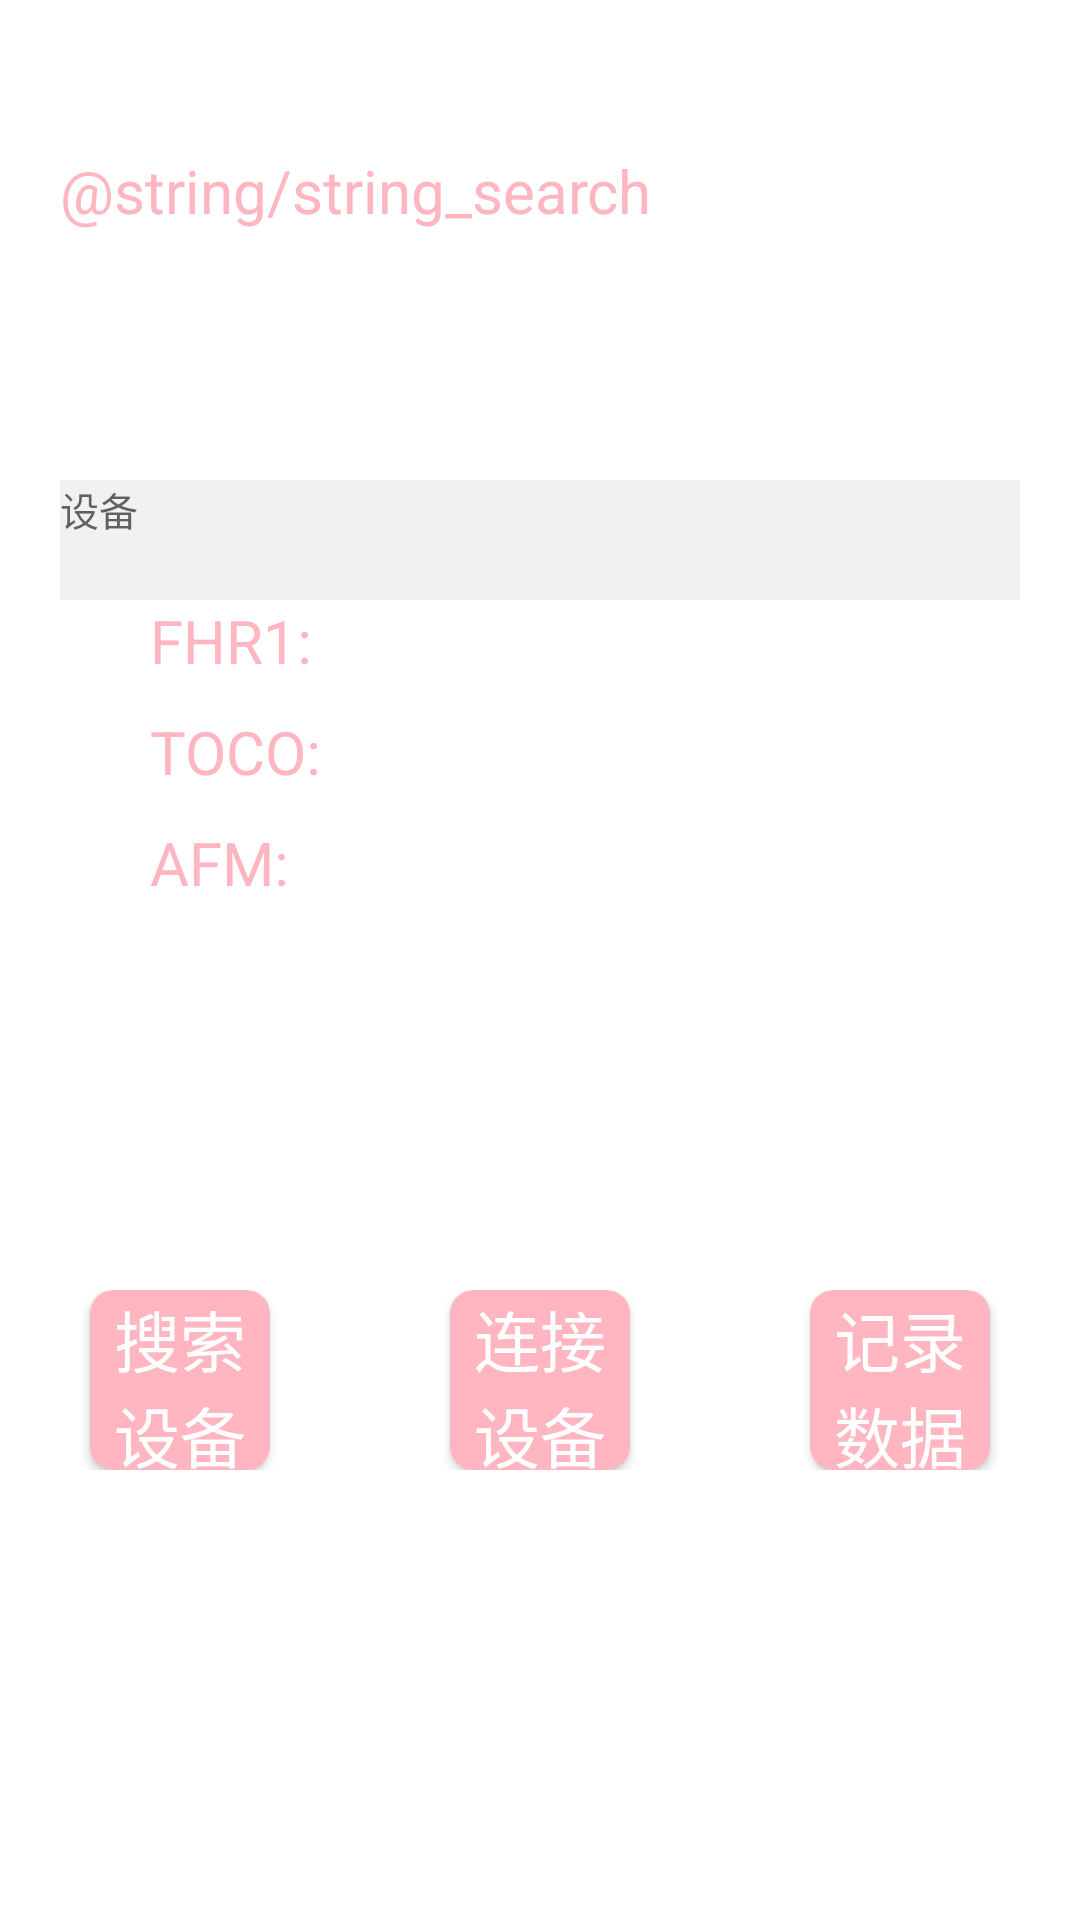

Layout XML and referenced resources for this Android screen:
<!-- AndroidManifest.xml: application theme AppTheme -->
<!-- res/layout/monitor_fragment.xml -->
<?xml version="1.0" encoding="utf-8"?>
<LinearLayout xmlns:android="http://schemas.android.com/apk/res/android"
    android:orientation="vertical"
    android:layout_width="match_parent"
    android:layout_height="match_parent"
    android:background="@color/bg_white"
    android:padding="20dp">

    <TextView
        android:id="@+id/tx_content"
        android:layout_width="match_parent"
        android:layout_height="110dp"
        android:layout_marginTop="30dp"
        android:gravity="left"
        android:text="@string/string_search"
        android:textColor="@color/text_pink"
        android:textSize="20sp"/>
    <TextView
        android:id="@+id/infor"
        android:layout_width="match_parent"
        android:layout_height="40dp"
        android:background="@color/bg_gray"
        android:textSize="13sp"
        android:hint="设备" />

    <LinearLayout
        android:layout_width="match_parent"
        android:layout_height="220dp"
        android:textColor="@color/text_pink"
        android:textSize="15sp"
        android:orientation="vertical">
        <LinearLayout
            android:id="@+id/ly_FHR1"
            android:layout_width="match_parent"
            android:layout_height="wrap_content">
            <TextView
                android:id="@+id/lable_FHR1"
                android:layout_width="wrap_content"
                android:layout_height="wrap_content"
                android:layout_marginLeft="30dp"
                android:text="FHR1:"
                android:textColor="@color/text_pink"
                android:textSize="20dp"/>
            <TextView
                android:id="@+id/FHR"
                android:layout_width="50dp"
                android:layout_height="wrap_content"
                android:layout_marginLeft="72dp"
                android:textColor="@color/text_pink"
                android:textSize="20dp"/>
        </LinearLayout>
        <LinearLayout
            android:id="@+id/ly_TOCO"
            android:layout_width="match_parent"
            android:layout_height="wrap_content"
            android:layout_marginTop="10dp"
            android:layout_gravity="left">
            <TextView
                android:id="@+id/lable_TOCO"
                android:layout_width="wrap_content"
                android:layout_height="wrap_content"
                android:layout_marginLeft="30dp"
                android:text="TOCO:"
                android:textColor="@color/text_pink"
                android:textSize="20dp"/>
            <TextView
                android:id="@+id/TOCO"
                android:layout_width="50dp"
                android:layout_height="wrap_content"
                android:layout_marginLeft="70dp"
                android:textColor="@color/text_pink"
                android:textSize="20dp"/>
        </LinearLayout>
        <LinearLayout
            android:layout_width="match_parent"
            android:layout_height="wrap_content"
            android:layout_marginTop="10dp">
            <TextView
                android:id="@+id/lable_AFM"
                android:layout_width="wrap_content"
                android:layout_height="wrap_content"
                android:layout_marginLeft="30dp"
                android:text="AFM:"
                android:textColor="@color/text_pink"
                android:textSize="20dp"/>
            <TextView
                android:id="@+id/AFM"
                android:layout_width="50dp"
                android:layout_height="wrap_content"
                android:layout_marginLeft="80dp"
                android:textColor="@color/text_pink"
                android:textSize="20dp"/>
        </LinearLayout>

    </LinearLayout>
    <LinearLayout
        android:layout_marginTop="10dp"
        android:layout_width="match_parent"
        android:layout_height="wrap_content"
        android:orientation="horizontal">
        <Button
            android:id="@+id/bt_search"
            android:layout_width="60dp"
            android:layout_height="60dp"
            android:layout_marginLeft="10dp"
            android:text="搜索设备"
            android:textSize="22dp"
            android:textColor="@color/text_white"
            android:background="@drawable/shape"/>
        <Button
            android:id="@+id/bt_connect"
            android:layout_width="60dp"
            android:layout_height="60dp"
            android:layout_marginLeft="60dp"
            android:text="连接设备"
            android:textSize="22dp"
            android:textColor="@color/text_white"
            android:background="@drawable/shape"/>
        <Button
            android:id="@+id/bt_record"
            android:layout_width="60dp"
            android:layout_height="60dp"
            android:layout_marginLeft="60dp"
            android:text="记录数据"
            android:textSize="22dp"
            android:textColor="@color/text_white"
            android:background="@drawable/shape"/>


    </LinearLayout>



</LinearLayout>
<!-- resources referenced by this layout -->
<resources>
  <color name="bg_gray">#f2f1f1</color>
  <color name="bg_white">#FFFFFF</color>
  <color name="text_pink">#FFB6C1</color>
  <color name="text_white">#FFFFFF</color>
  <!-- drawable shape (drawable) -->
  <?xml version="1.0" encoding="utf-8"?>
  <shape xmlns:android="http://schemas.android.com/apk/res/android"
      android:shape="rectangle" >
  
      
      <solid android:color="#FFB6C1" />
      
      <corners android:radius="8dip" />
  
  </shape>
  <style name="AppTheme" parent="Theme.AppCompat.Light.DarkActionBar">
          
          <item name="colorPrimary">@color/colorPrimary</item>
          <item name="colorPrimaryDark">@color/colorPrimaryDark</item>
          <item name="colorAccent">@color/colorAccent</item>
      </style>
  <color name="colorPrimary">#3F51B5</color>
  <color name="colorPrimaryDark">#303F9F</color>
  <color name="colorAccent">#FF4081</color>
</resources>
